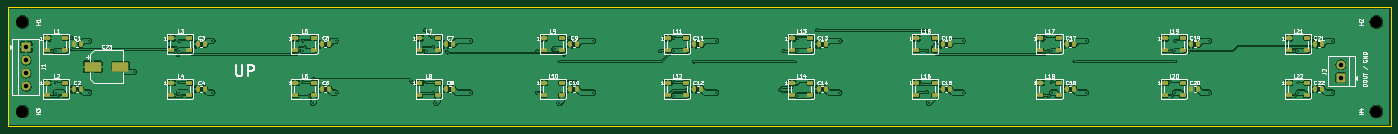
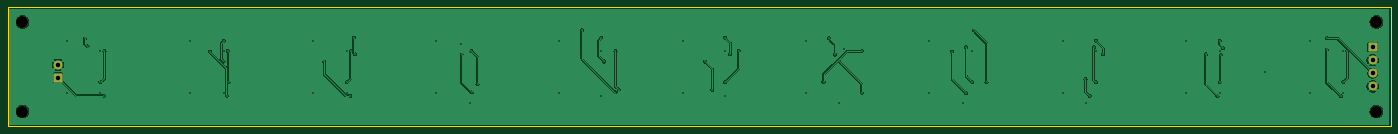
Circuit board: 11 layer files. Board 370.0 x 32.0 mm.
- bottom_copper: rowPCB-B_Cu.gbr (91549 bytes)
- bottom_mask: rowPCB-B_Mask.gbr (1617 bytes)
- paste: rowPCB-B_Paste.gbr (451 bytes)
- bottom_silk: rowPCB-B_Silkscreen.gbr (452 bytes)
- outline: rowPCB-Edge_Cuts.gbr (558 bytes)
- top_copper: rowPCB-F_Cu.gbr (284562 bytes)
- top_mask: rowPCB-F_Mask.gbr (6149 bytes)
- paste: rowPCB-F_Paste.gbr (5503 bytes)
- top_silk: rowPCB-F_Silkscreen.gbr (82019 bytes)
- drill: rowPCB-NPTH.drl (374 bytes)
- drill: rowPCB-PTH.drl (2231 bytes)

=== bottom_copper: rowPCB-B_Cu.gbr (91549 bytes, source omitted) ===
=== bottom_mask: rowPCB-B_Mask.gbr (1617 bytes, source withheld) ===
=== paste: rowPCB-B_Paste.gbr ===
%TF.GenerationSoftware,KiCad,Pcbnew,10.0.8*%
%TF.CreationDate,2026-11-25T19:37:04+05:30*%
%TF.ProjectId,rowPCB,726f7750-4342-42e6-9b69-6361645f7063,rev?*%
%TF.SameCoordinates,Original*%
%TF.FileFunction,Paste,Bot*%
%TF.FilePolarity,Positive*%
%FSLAX46Y46*%
G04 Gerber Fmt 4.6, Leading zero omitted, Abs format (unit mm)*
G04 Created by KiCad (PCBNEW 10.0.8) date 2026-11-25 19:37:04*
%MOMM*%
%LPD*%
G01*
G04 APERTURE LIST*
G04 APERTURE END LIST*
M02*

=== bottom_silk: rowPCB-B_Silkscreen.gbr ===
%TF.GenerationSoftware,KiCad,Pcbnew,10.0.8*%
%TF.CreationDate,2026-11-25T19:37:04+05:30*%
%TF.ProjectId,rowPCB,726f7750-4342-42e6-9b69-6361645f7063,rev?*%
%TF.SameCoordinates,Original*%
%TF.FileFunction,Legend,Bot*%
%TF.FilePolarity,Positive*%
%FSLAX46Y46*%
G04 Gerber Fmt 4.6, Leading zero omitted, Abs format (unit mm)*
G04 Created by KiCad (PCBNEW 10.0.8) date 2026-11-25 19:37:04*
%MOMM*%
%LPD*%
G01*
G04 APERTURE LIST*
G04 APERTURE END LIST*
M02*

=== outline: rowPCB-Edge_Cuts.gbr ===
%TF.GenerationSoftware,KiCad,Pcbnew,10.0.8*%
%TF.CreationDate,2026-11-25T19:37:04+05:30*%
%TF.ProjectId,rowPCB,726f7750-4342-42e6-9b69-6361645f7063,rev?*%
%TF.SameCoordinates,Original*%
%TF.FileFunction,Profile,NP*%
%FSLAX46Y46*%
G04 Gerber Fmt 4.6, Leading zero omitted, Abs format (unit mm)*
G04 Created by KiCad (PCBNEW 10.0.8) date 2026-11-25 19:37:04*
%MOMM*%
%LPD*%
G01*
G04 APERTURE LIST*
%TA.AperFunction,Profile*%
%ADD10C,0.050000*%
%TD*%
G04 APERTURE END LIST*
D10*
X0Y0D02*
X370000000Y0D01*
X370000000Y-32000000D01*
X0Y-32000000D01*
X0Y0D01*
M02*

=== top_copper: rowPCB-F_Cu.gbr (284562 bytes, source omitted) ===
=== top_mask: rowPCB-F_Mask.gbr (6149 bytes, source omitted) ===
=== paste: rowPCB-F_Paste.gbr ===
%TF.GenerationSoftware,KiCad,Pcbnew,10.0.8*%
%TF.CreationDate,2026-11-25T19:37:04+05:30*%
%TF.ProjectId,rowPCB,726f7750-4342-42e6-9b69-6361645f7063,rev?*%
%TF.SameCoordinates,Original*%
%TF.FileFunction,Paste,Top*%
%TF.FilePolarity,Positive*%
%FSLAX46Y46*%
G04 Gerber Fmt 4.6, Leading zero omitted, Abs format (unit mm)*
G04 Created by KiCad (PCBNEW 10.0.8) date 2026-11-25 19:37:04*
%MOMM*%
%LPD*%
G01*
G04 APERTURE LIST*
G04 Aperture macros list*
%AMRoundRect*
0 Rectangle with rounded corners*
0 $1 Rounding radius*
0 $2 $3 $4 $5 $6 $7 $8 $9 X,Y pos of 4 corners*
0 Add a 4 corners polygon primitive as box body*
4,1,4,$2,$3,$4,$5,$6,$7,$8,$9,$2,$3,0*
0 Add four circle primitives for the rounded corners*
1,1,$1+$1,$2,$3*
1,1,$1+$1,$4,$5*
1,1,$1+$1,$6,$7*
1,1,$1+$1,$8,$9*
0 Add four rect primitives between the rounded corners*
20,1,$1+$1,$2,$3,$4,$5,0*
20,1,$1+$1,$4,$5,$6,$7,0*
20,1,$1+$1,$6,$7,$8,$9,0*
20,1,$1+$1,$8,$9,$2,$3,0*%
G04 Aperture macros list end*
%ADD10RoundRect,0.090000X-0.660000X-0.360000X0.660000X-0.360000X0.660000X0.360000X-0.660000X0.360000X0*%
%ADD11RoundRect,0.250000X-0.250000X-0.475000X0.250000X-0.475000X0.250000X0.475000X-0.250000X0.475000X0*%
%ADD12RoundRect,0.250000X-1.950000X-1.000000X1.950000X-1.000000X1.950000X1.000000X-1.950000X1.000000X0*%
G04 APERTURE END LIST*
D10*
%TO.C,L16*%
X242950000Y-20350000D03*
X242950000Y-23650000D03*
X247850000Y-23650000D03*
X247850000Y-20350000D03*
%TD*%
%TO.C,L4*%
X43750000Y-20350000D03*
X43750000Y-23650000D03*
X48650000Y-23650000D03*
X48650000Y-20350000D03*
%TD*%
D11*
%TO.C,C11*%
X183650000Y-10000000D03*
X185550000Y-10000000D03*
%TD*%
D10*
%TO.C,L1*%
X10550000Y-8350000D03*
X10550000Y-11650000D03*
X15450000Y-11650000D03*
X15450000Y-8350000D03*
%TD*%
%TO.C,L3*%
X43750000Y-8350000D03*
X43750000Y-11650000D03*
X48650000Y-11650000D03*
X48650000Y-8350000D03*
%TD*%
%TO.C,L13*%
X209750000Y-8350000D03*
X209750000Y-11650000D03*
X214650000Y-11650000D03*
X214650000Y-8350000D03*
%TD*%
%TO.C,L6*%
X76950000Y-20350000D03*
X76950000Y-23650000D03*
X81850000Y-23650000D03*
X81850000Y-20350000D03*
%TD*%
%TO.C,L8*%
X110150000Y-20350000D03*
X110150000Y-23650000D03*
X115050000Y-23650000D03*
X115050000Y-20350000D03*
%TD*%
D11*
%TO.C,C17*%
X283250000Y-10000000D03*
X285150000Y-10000000D03*
%TD*%
%TO.C,C15*%
X250050000Y-10000000D03*
X251950000Y-10000000D03*
%TD*%
%TO.C,C3*%
X50850000Y-10000000D03*
X52750000Y-10000000D03*
%TD*%
%TO.C,C21*%
X349650000Y-10000000D03*
X351550000Y-10000000D03*
%TD*%
D10*
%TO.C,L19*%
X309350000Y-8350000D03*
X309350000Y-11650000D03*
X314250000Y-11650000D03*
X314250000Y-8350000D03*
%TD*%
%TO.C,L12*%
X176550000Y-20350000D03*
X176550000Y-23650000D03*
X181450000Y-23650000D03*
X181450000Y-20350000D03*
%TD*%
D11*
%TO.C,C7*%
X117250000Y-10000000D03*
X119150000Y-10000000D03*
%TD*%
D10*
%TO.C,L17*%
X276150000Y-8350000D03*
X276150000Y-11650000D03*
X281050000Y-11650000D03*
X281050000Y-8350000D03*
%TD*%
%TO.C,L7*%
X110150000Y-8350000D03*
X110150000Y-11650000D03*
X115050000Y-11650000D03*
X115050000Y-8350000D03*
%TD*%
%TO.C,L20*%
X309350000Y-20350000D03*
X309350000Y-23650000D03*
X314250000Y-23650000D03*
X314250000Y-20350000D03*
%TD*%
D11*
%TO.C,C9*%
X150450000Y-10000000D03*
X152350000Y-10000000D03*
%TD*%
%TO.C,C20*%
X316450000Y-22000000D03*
X318350000Y-22000000D03*
%TD*%
%TO.C,C19*%
X316450000Y-10000000D03*
X318350000Y-10000000D03*
%TD*%
%TO.C,C8*%
X117250000Y-22000000D03*
X119150000Y-22000000D03*
%TD*%
%TO.C,C4*%
X50850000Y-22000000D03*
X52750000Y-22000000D03*
%TD*%
%TO.C,C18*%
X283250000Y-22000000D03*
X285150000Y-22000000D03*
%TD*%
%TO.C,C12*%
X183650000Y-22000000D03*
X185550000Y-22000000D03*
%TD*%
D10*
%TO.C,L9*%
X143350000Y-8350000D03*
X143350000Y-11650000D03*
X148250000Y-11650000D03*
X148250000Y-8350000D03*
%TD*%
%TO.C,L14*%
X209750000Y-20350000D03*
X209750000Y-23650000D03*
X214650000Y-23650000D03*
X214650000Y-20350000D03*
%TD*%
D11*
%TO.C,C6*%
X84050000Y-22000000D03*
X85950000Y-22000000D03*
%TD*%
%TO.C,C10*%
X150450000Y-22000000D03*
X152350000Y-22000000D03*
%TD*%
D10*
%TO.C,L2*%
X10550000Y-20350000D03*
X10550000Y-23650000D03*
X15450000Y-23650000D03*
X15450000Y-20350000D03*
%TD*%
%TO.C,L21*%
X342550000Y-8350000D03*
X342550000Y-11650000D03*
X347450000Y-11650000D03*
X347450000Y-8350000D03*
%TD*%
D11*
%TO.C,C5*%
X84050000Y-10000000D03*
X85950000Y-10000000D03*
%TD*%
D10*
%TO.C,L5*%
X76950000Y-8350000D03*
X76950000Y-11650000D03*
X81850000Y-11650000D03*
X81850000Y-8350000D03*
%TD*%
D11*
%TO.C,C13*%
X216850000Y-10000000D03*
X218750000Y-10000000D03*
%TD*%
D10*
%TO.C,L22*%
X342550000Y-20350000D03*
X342550000Y-23650000D03*
X347450000Y-23650000D03*
X347450000Y-20350000D03*
%TD*%
D11*
%TO.C,C1*%
X17650000Y-10000000D03*
X19550000Y-10000000D03*
%TD*%
%TO.C,C14*%
X216850000Y-22000000D03*
X218750000Y-22000000D03*
%TD*%
%TO.C,C16*%
X250050000Y-22000000D03*
X251950000Y-22000000D03*
%TD*%
D10*
%TO.C,L10*%
X143350000Y-20350000D03*
X143350000Y-23650000D03*
X148250000Y-23650000D03*
X148250000Y-20350000D03*
%TD*%
%TO.C,L11*%
X176550000Y-8350000D03*
X176550000Y-11650000D03*
X181450000Y-11650000D03*
X181450000Y-8350000D03*
%TD*%
D11*
%TO.C,C22*%
X349650000Y-22000000D03*
X351550000Y-22000000D03*
%TD*%
D12*
%TO.C,C23*%
X22800000Y-16000000D03*
X30200000Y-16000000D03*
%TD*%
D10*
%TO.C,L15*%
X242950000Y-8350000D03*
X242950000Y-11650000D03*
X247850000Y-11650000D03*
X247850000Y-8350000D03*
%TD*%
D11*
%TO.C,C2*%
X17650000Y-22000000D03*
X19550000Y-22000000D03*
%TD*%
D10*
%TO.C,L18*%
X276150000Y-20350000D03*
X276150000Y-23650000D03*
X281050000Y-23650000D03*
X281050000Y-20350000D03*
%TD*%
M02*

=== top_silk: rowPCB-F_Silkscreen.gbr (82019 bytes, source omitted) ===
=== drill: rowPCB-NPTH.drl ===
M48
; DRILL file KiCad 10.0.8 date 2026-11-25T19:37:12
; FORMAT={-:-/ absolute / metric / decimal}
; #@! TF.CreationDate,2026-11-25T19:37:12+05:30
; #@! TF.GenerationSoftware,Kicad,Pcbnew,10.0.8
; #@! TF.FileFunction,NonPlated,1,2,NPTH
FMAT,2
METRIC
; #@! TA.AperFunction,NonPlated,NPTH,ComponentDrill
T1C3.200
%
G90
G05
T1
X4.0Y-4.0
X4.0Y-28.0
X366.0Y-4.0
X366.0Y-28.0
M30

=== drill: rowPCB-PTH.drl ===
M48
; DRILL file KiCad 10.0.8 date 2026-11-25T19:37:12
; FORMAT={-:-/ absolute / metric / decimal}
; #@! TF.CreationDate,2026-11-25T19:37:12+05:30
; #@! TF.GenerationSoftware,Kicad,Pcbnew,10.0.8
; #@! TF.FileFunction,Plated,1,2,PTH
FMAT,2
METRIC
; #@! TA.AperFunction,Plated,PTH,ViaDrill
T1C0.300
; #@! TA.AperFunction,Plated,PTH,ViaDrill
T2C0.400
; #@! TA.AperFunction,Plated,PTH,ComponentDrill
T3C1.200
%
G90
G05
T1
X11.796Y-11.862
X12.872Y-20.15
X13.48Y-23.946
X17.218Y-8.449
X17.313Y-11.365
X44.993Y-10.993
X45.593Y-12.923
X45.936Y-9.083
X45.936Y-20.15
X46.477Y-23.946
X49.629Y-12.723
X77.05Y-12.704
X79.001Y-9.073
X79.001Y-20.15
X79.474Y-10.82
X80.626Y-23.835
X81.791Y-19.296
X108.247Y-20.15
X111.66Y-6.316
X112.066Y-20.15
X113.714Y-10.82
X113.727Y-23.161
X117.458Y-12.017
X141.596Y-11.85
X141.596Y-22.916
X147.583Y-14.616
X148.749Y-12.748
X150.377Y-8.449
X151.818Y-20.034
X174.494Y-11.85
X176.772Y-12.704
X178.196Y-8.239
X178.196Y-20.15
X181.535Y-22.254
X183.506Y-14.616
X206.602Y-22.12
X207.455Y-11.85
X207.455Y-22.916
X210.449Y-14.616
X211.26Y-8.239
X216.436Y-6.316
X244.325Y-20.727
X245.922Y-22.889
X245.95Y-11.85
X248.6Y-12.704
X277.036Y-12.704
X277.39Y-8.239
X278.216Y-11.85
X278.364Y-23.797
X279.302Y-20.15
X285.289Y-14.616
X310.914Y-20.15
X311.145Y-11.85
X311.294Y-23.797
X312.231Y-9.083
X312.231Y-14.616
X315.899Y-12.017
X344.075Y-11.85
X344.223Y-23.797
X345.161Y-20.15
X348.599Y-10.634
X349.363Y-8.449
T2
X12.872Y-11.851
X12.872Y-22.916
X21.852Y-9.083
X21.852Y-22.916
X33.826Y-17.383
X45.936Y-11.85
X45.936Y-22.916
X54.782Y-9.083
X54.782Y-22.916
X79.001Y-11.85
X81.724Y-25.683
X87.711Y-9.083
X87.711Y-22.916
X112.066Y-11.85
X114.654Y-25.683
X123.634Y-9.083
X123.634Y-22.916
X146.251Y-11.322
X147.583Y-25.683
X156.564Y-9.083
X156.564Y-22.916
X178.196Y-11.85
X178.196Y-23.761
X189.494Y-9.083
X189.494Y-22.916
X211.26Y-11.85
X211.26Y-23.761
X222.423Y-9.083
X222.423Y-22.916
X246.372Y-25.683
X248.671Y-9.928
X255.353Y-9.083
X255.353Y-22.916
X279.302Y-11.85
X279.302Y-22.916
X288.282Y-9.083
X288.282Y-22.916
X312.231Y-11.85
X312.231Y-22.916
X321.212Y-9.083
X321.212Y-22.916
X345.161Y-11.85
X345.161Y-22.916
X354.142Y-9.083
X354.142Y-22.916
T3
X5.0Y-10.75
X5.0Y-14.25
X5.0Y-17.75
X5.0Y-21.25
X356.5Y-15.5
X356.5Y-19.0
M30
